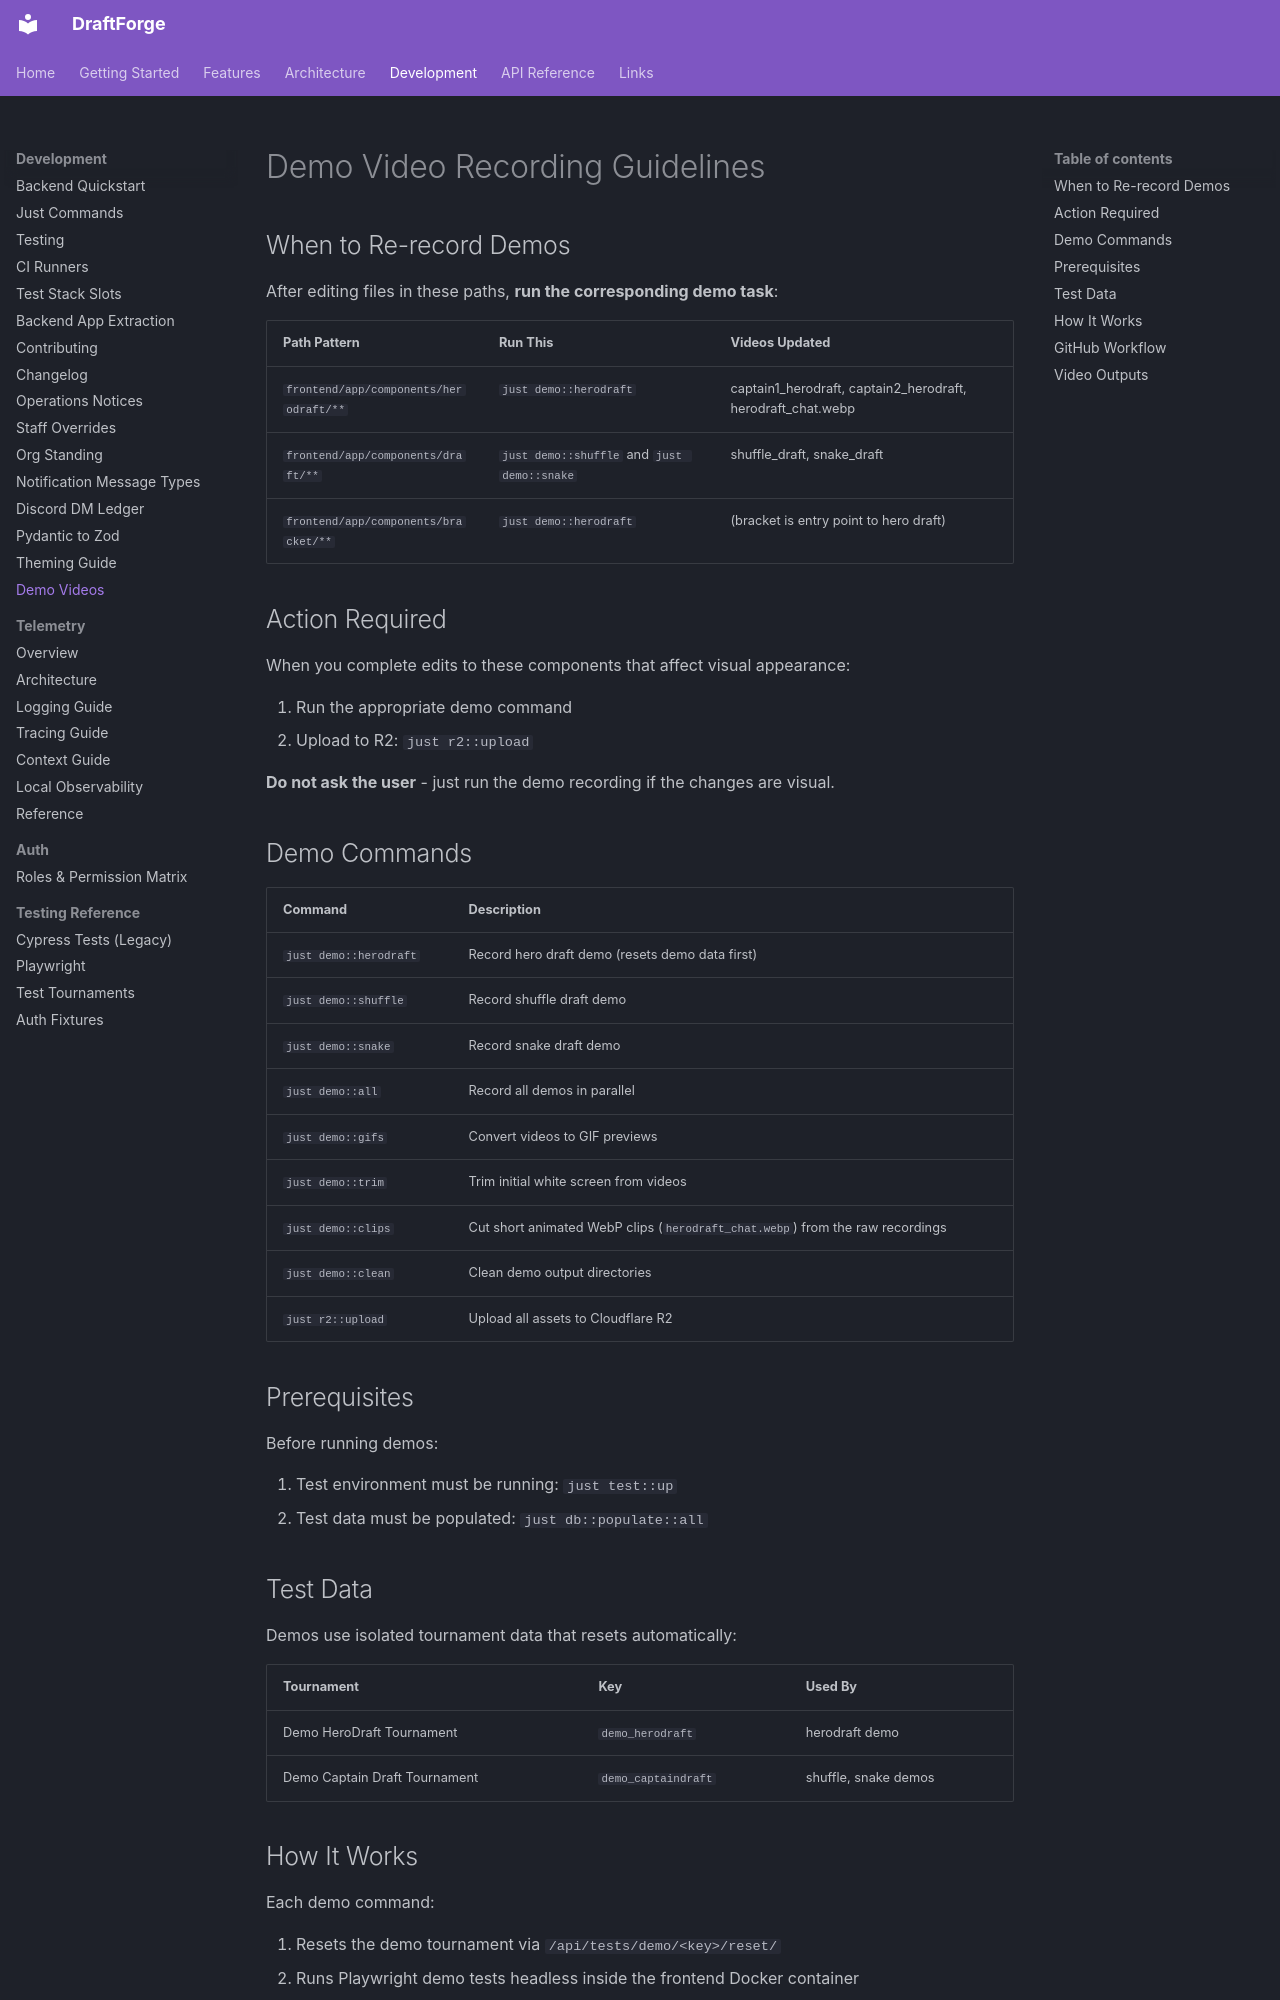

repository: kettleofketchup/DraftForge · page: ai/demo/index.html · generator: mkdocs

# Demo Video Recording Guidelines

## When to Re-record Demos

After editing files in these paths, **run the corresponding demo task**:

| Path Pattern | Run This | Videos Updated |
|--------------|----------|----------------|
| `frontend/app/components/herodraft/**` | `just demo::herodraft` | captain1_herodraft, captain2_herodraft, herodraft_chat.webp |
| `frontend/app/components/draft/**` | `just demo::shuffle` and `just demo::snake` | shuffle_draft, snake_draft |
| `frontend/app/components/bracket/**` | `just demo::herodraft` | (bracket is entry point to hero draft) |

## Action Required

When you complete edits to these components that affect visual appearance:

1. Run the appropriate demo command
2. Upload to R2: `just r2::upload`

**Do not ask the user** - just run the demo recording if the changes are visual.

## Demo Commands

| Command | Description |
|---------|-------------|
| `just demo::herodraft` | Record hero draft demo (resets demo data first) |
| `just demo::shuffle` | Record shuffle draft demo |
| `just demo::snake` | Record snake draft demo |
| `just demo::all` | Record all demos in parallel |
| `just demo::gifs` | Convert videos to GIF previews |
| `just demo::trim` | Trim initial white screen from videos |
| `just demo::clips` | Cut short animated WebP clips (`herodraft_chat.webp`) from the raw recordings |
| `just demo::clean` | Clean demo output directories |
| `just r2::upload` | Upload all assets to Cloudflare R2 |

## Prerequisites

Before running demos:

1. Test environment must be running: `just test::up`
2. Test data must be populated: `just db::populate::all`

## Test Data

Demos use isolated tournament data that resets automatically:

| Tournament | Key | Used By |
|------------|-----|---------|
| Demo HeroDraft Tournament | `demo_herodraft` | herodraft demo |
| Demo Captain Draft Tournament | `demo_captaindraft` | shuffle, snake demos |

## How It Works

Each demo command:

1. Resets the demo tournament via `/api/tests/demo/<key>/reset/`
2. Runs Playwright demo tests headless inside the frontend Docker container
3. Saves videos locally to `docs/assets/videos/`
4. Upload to R2 via `just r2::upload`

## GitHub Workflow

For official releases, use the manual GitHub workflow:

1. Go to **Actions** > **Record Demo Videos**
2. Select which demo to record (all, herodraft, shuffle, snake)
3. Choose **Create PR** to review before merging (recommended)
4. Click **Run workflow**

The workflow uses cached dependencies from CI for faster execution.
